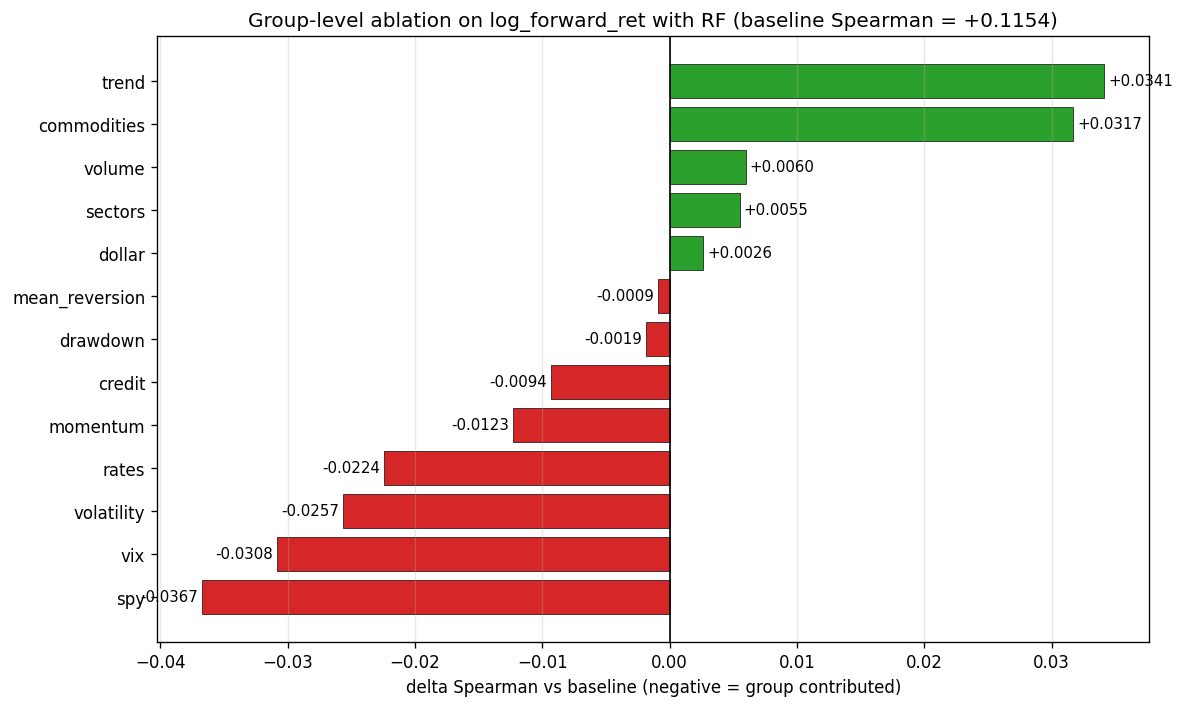

The data file committed next to this chart (first rows):
ablation, n_features, spearman, test_r2, hit_rate, delta_spearman, delta_r2
ALL (pruned baseline), 28, 0.1154, 0.007919, 0.5266, 0.0, 0.0
drop momentum, 25, 0.1031, 0.004606, 0.5462, -0.01232, -0.003313
drop volatility, 26, 0.08972, 0.004077, 0.5164, -0.02567, -0.003842
drop trend, 26, 0.1495, 0.01951, 0.539, 0.03414, 0.01159
drop drawdown, 26, 0.1135, 0.007149, 0.5368, -0.001879, -0.0007706
drop mean_reversion, 27, 0.1145, 0.007769, 0.5302, -0.0009235, -0.0001499
drop volume, 26, 0.1214, 0.008221, 0.5382, 0.005963, 0.0003013
drop spy, 26, 0.07867, 0.002719, 0.5055, -0.03672, -0.005201
drop vix, 24, 0.08455, 0.004649, 0.5368, -0.03084, -0.00327
drop rates, 24, 0.09296, 0.005357, 0.5324, -0.02243, -0.002563
drop credit, 27, 0.106, 0.007903, 0.5222, -0.009354, -1.6496676534139e-05
drop dollar, 27, 0.118, 0.00397, 0.5135, 0.00263, -0.003949
drop commodities, 26, 0.1471, 0.01287, 0.5543, 0.0317, 0.004952
drop sectors, 26, 0.1209, 0.008637, 0.5127, 0.005511, 0.0007176
